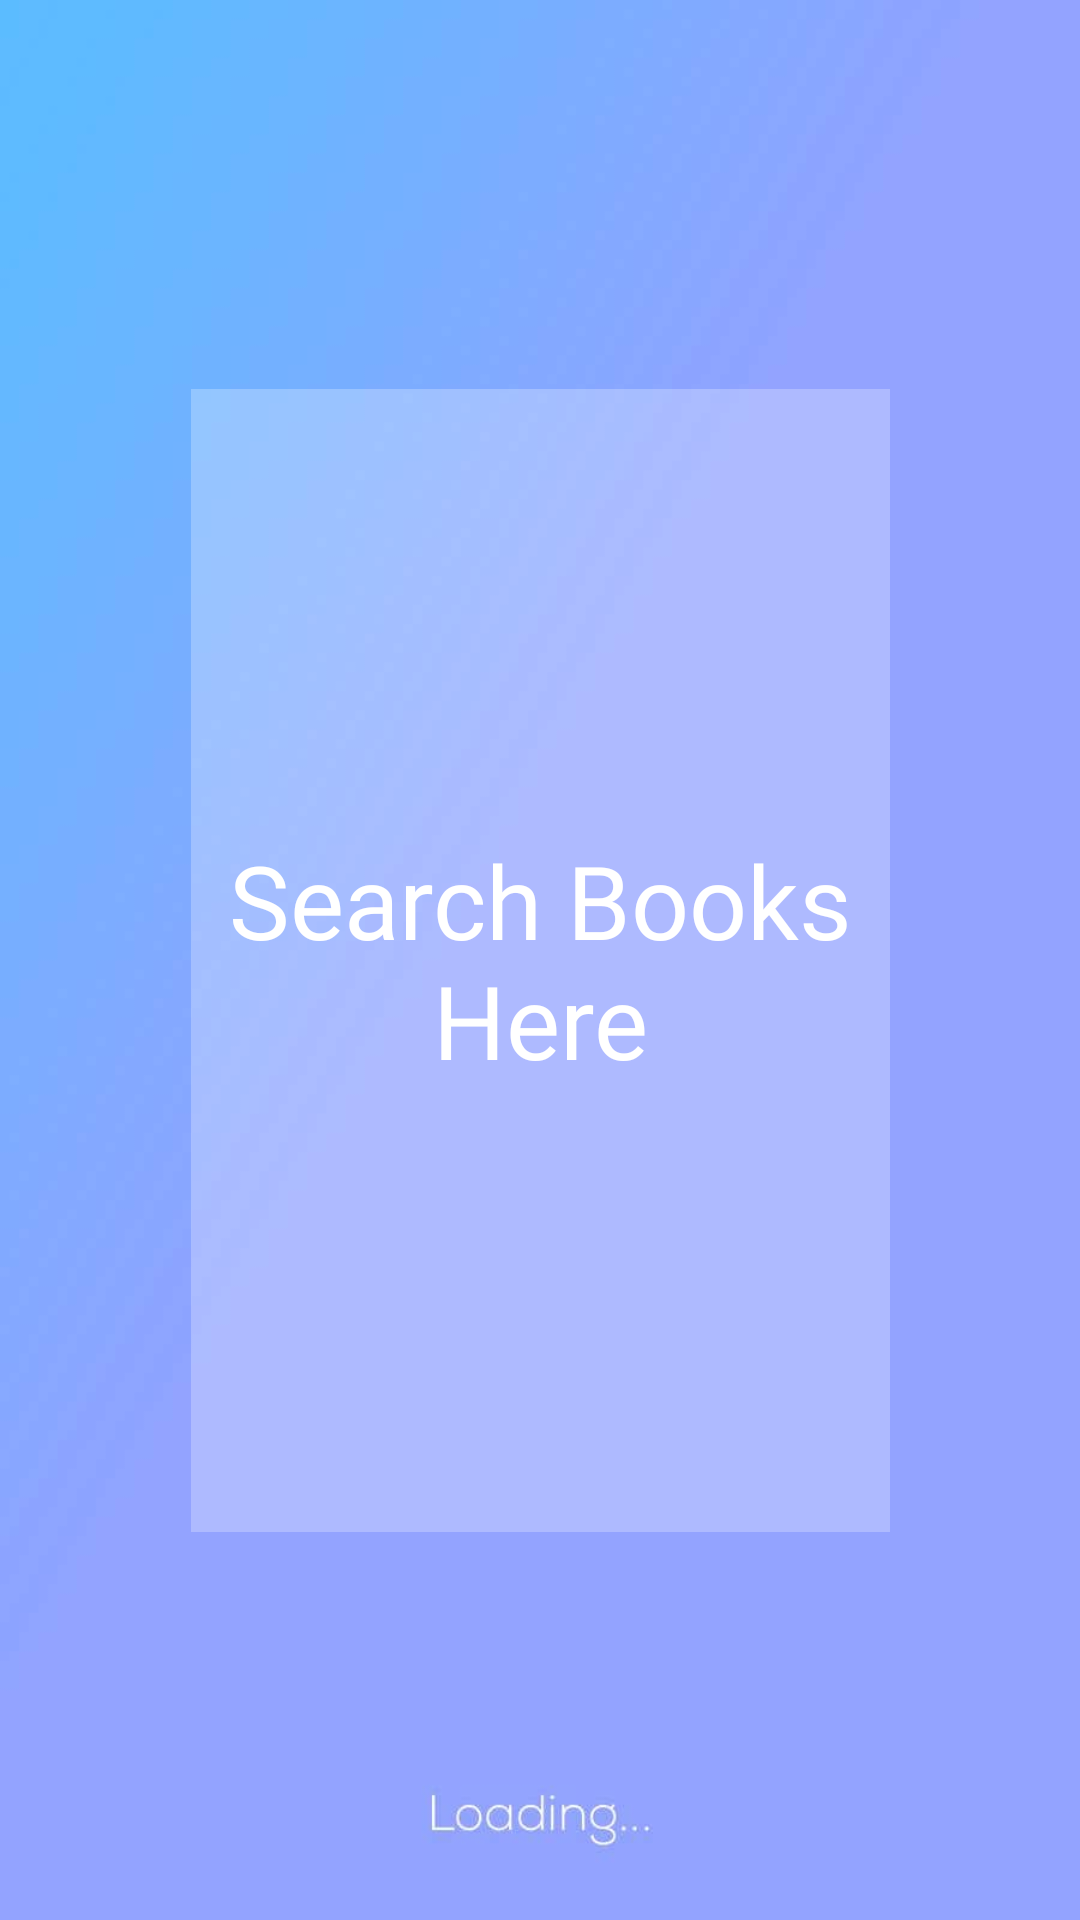

Write the Android layout XML for this screen, with the resource values it uses.
<!-- AndroidManifest.xml: application theme Theme.LibraryApp -->
<!-- res/layout/activity_books.xml -->
<?xml version="1.0" encoding="utf-8"?>
<androidx.constraintlayout.widget.ConstraintLayout xmlns:android="http://schemas.android.com/apk/res/android"
    xmlns:app="http://schemas.android.com/apk/res-auto"
    xmlns:tools="http://schemas.android.com/tools"
    android:layout_width="match_parent"
    android:layout_height="match_parent"
    android:background="@drawable/background"
    tools:context=".BooksActivity">

    <TextView
        android:id="@+id/textView"
        android:layout_width="233dp"
        android:layout_height="381dp"
        android:background="#40FFFFFF"
        android:fontFamily="@font/aclonica"
        android:gravity="center"
        android:text="Search Books Here"
        android:textColor="#FFFFFF"
        android:textSize="34sp"
        app:layout_constraintBottom_toBottomOf="@+id/recycler"
        app:layout_constraintEnd_toEndOf="@+id/recycler"
        app:layout_constraintStart_toStartOf="@+id/recycler"
        app:layout_constraintTop_toTopOf="@+id/recycler" />

    <androidx.recyclerview.widget.RecyclerView
        android:id="@+id/recycler"
        android:layout_width="match_parent"
        android:layout_height="match_parent"
        app:layout_constraintBottom_toBottomOf="parent"
        app:layout_constraintEnd_toEndOf="parent"
        app:layout_constraintStart_toStartOf="parent"
        app:layout_constraintTop_toTopOf="parent" />

</androidx.constraintlayout.widget.ConstraintLayout>
<!-- resources referenced by this layout -->
<resources>
  <!-- drawable background: png bitmap (drawable-v24, 11388 bytes) -->
  <style name="Theme.LibraryApp" parent="Theme.MaterialComponents.DayNight.DarkActionBar">
          
          <item name="colorPrimary">#161419</item>
          <item name="colorPrimaryVariant">#2B2832</item>
          <item name="colorOnPrimary">@color/white</item>
          
          <item name="colorSecondary">@color/teal_200</item>
          <item name="colorSecondaryVariant">@color/teal_700</item>
          <item name="colorOnSecondary">@color/black</item>
          
          <item name="android:statusBarColor" tools:targetApi="l">?attr/colorPrimaryVariant</item>
          
      </style>
  <!-- not gathered from this repository: default colours our renderer supplied (Android Studio template values) -->
  <color name="teal_200">#FF03DAC5</color>
  <color name="teal_700">#FF018786</color>
  <color name="black">#FF000000</color>
  <color name="white">#FFFFFFFF</color>
</resources>
